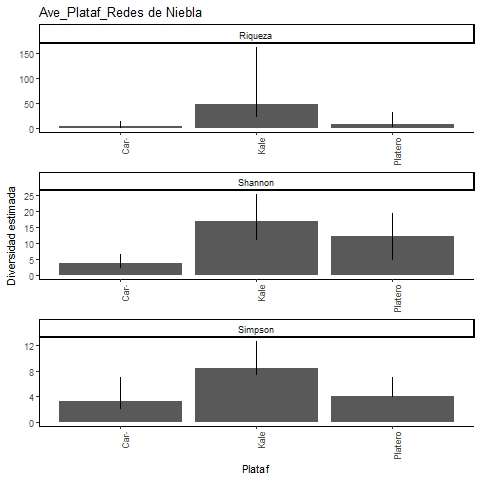

The table this chart was drawn from, first rows:
, Site, Diversity, Observed, Estimator, s.e., LCL, UCL, n, S.obs, SC
1, Platero, Species richness, 4, 8.5, 5.275, 4.727, 31.84, 4, 4, 0.1818
2, Platero, Shannon diversity, 4, 12.28, 3.734, 4.956, 19.59, 4, 4, 0.1818
3, Platero, Simpson diversity, 4, 4, 1.55, 4, 7.039, 4, 4, 0.1818
4, Kale, Species richness, 19, 48.7, 28.13, 25.19, 161.5, 55, 19, 0.8013
5, Kale, Shannon diversity, 11.41, 17.05, 4.221, 11.41, 25.32, 55, 19, 0.8013
6, Kale, Simpson diversity, 7.432, 8.438, 2.084, 7.432, 12.52, 55, 19, 0.8013
7, Caracterizacion, Species richness, 3, 3.8, 1.734, 3.06, 13.62, 5, 3, 0.7333
8, Caracterizacion, Shannon diversity, 2.586, 3.699, 1.452, 2.586, 6.544, 5, 3, 0.7333
9, Caracterizacion, Simpson diversity, 2.273, 3.333, 1.855, 2.273, 6.968, 5, 3, 0.7333
